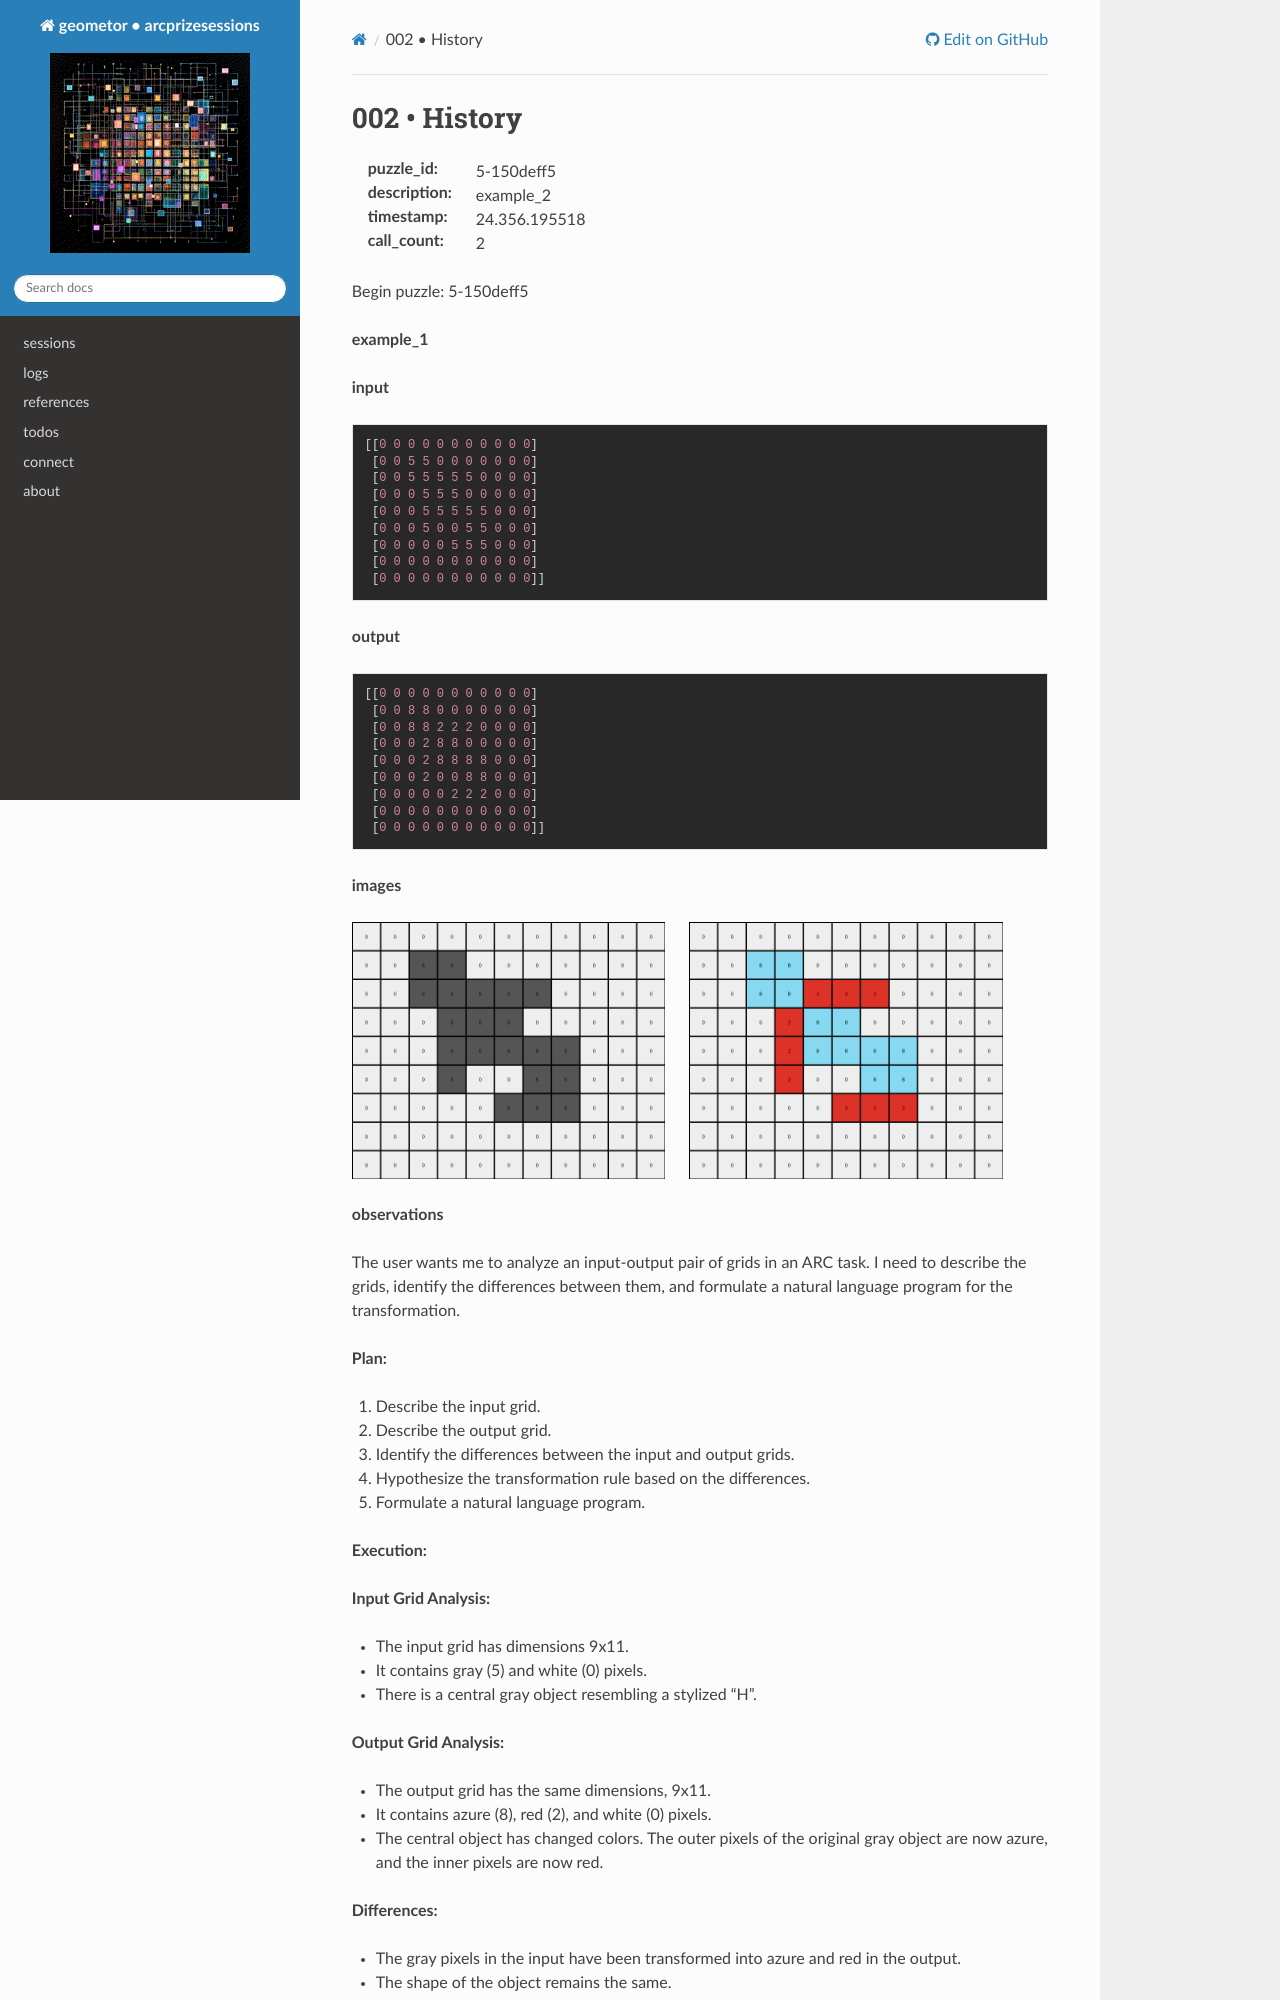

repository: geometor/arcprizesessions · page: sessions/24.356.195518/5-150deff5/002-history/index.html · generator: sphinx

002 • History
=============

:puzzle_id: 5-150deff5
:description: example_2
:timestamp: 24.356.195518
:call_count: 2






Begin puzzle: 5-150deff5






**example_1**

**input**

.. code-block::

   [[0 0 0 0 0 0 0 0 0 0 0]
    [0 0 5 5 0 0 0 0 0 0 0]
    [0 0 5 5 5 5 5 0 0 0 0]
    [0 0 0 5 5 5 0 0 0 0 0]
    [0 0 0 5 5 5 5 5 0 0 0]
    [0 0 0 5 0 0 5 5 0 0 0]
    [0 0 0 0 0 5 5 5 0 0 0]
    [0 0 0 0 0 0 0 0 0 0 0]
    [0 0 0 0 0 0 0 0 0 0 0]]

**output**

.. code-block::

   [[0 0 0 0 0 0 0 0 0 0 0]
    [0 0 8 8 0 0 0 0 0 0 0]
    [0 0 8 8 2 2 2 0 0 0 0]
    [0 0 0 2 8 8 0 0 0 0 0]
    [0 0 0 2 8 8 8 8 0 0 0]
    [0 0 0 2 0 0 8 8 0 0 0]
    [0 0 0 0 0 2 2 2 0 0 0]
    [0 0 0 0 0 0 0 0 0 0 0]
    [0 0 0 0 0 0 0 0 0 0 0]]

**images**





.. image:: _images/000-example_1_input.png
   :align: left
   :width: 45%




.. image:: _images/000-example_1_output.png
   :align: left
   :width: 45%





**observations**






The user wants me to analyze an input-output pair of grids in an ARC task. I need to describe the grids, identify the differences between them, and formulate a natural language program for the transformation.

**Plan:**


#. Describe the input grid.
#. Describe the output grid.
#. Identify the differences between the input and output grids.
#. Hypothesize the transformation rule based on the differences.
#. Formulate a natural language program.

**Execution:**

**Input Grid Analysis:**


* The input grid has dimensions 9x11.
* It contains gray (5) and white (0) pixels.
* There is a central gray object resembling a stylized "H".

**Output Grid Analysis:**


* The output grid has the same dimensions, 9x11.
* It contains azure (8), red (2), and white (0) pixels.
* The central object has changed colors. The outer pixels of the original gray object are now azure, and the inner pixels are now red.

**Differences:**


* The gray pixels in the input have been transformed into azure and red in the output.
* The shape of the object remains the same.

**Hypothesized Transformation:**


* The transformation involves recoloring the connected component of gray pixels. The outermost layer of the gray object is colored azure, and the interior of that object is colored red.






Okay, let's analyze the first example.

The input grid shows a gray shape on a white background. The output grid shows a similar shape, but with different colors.

.. code-block:: yaml
